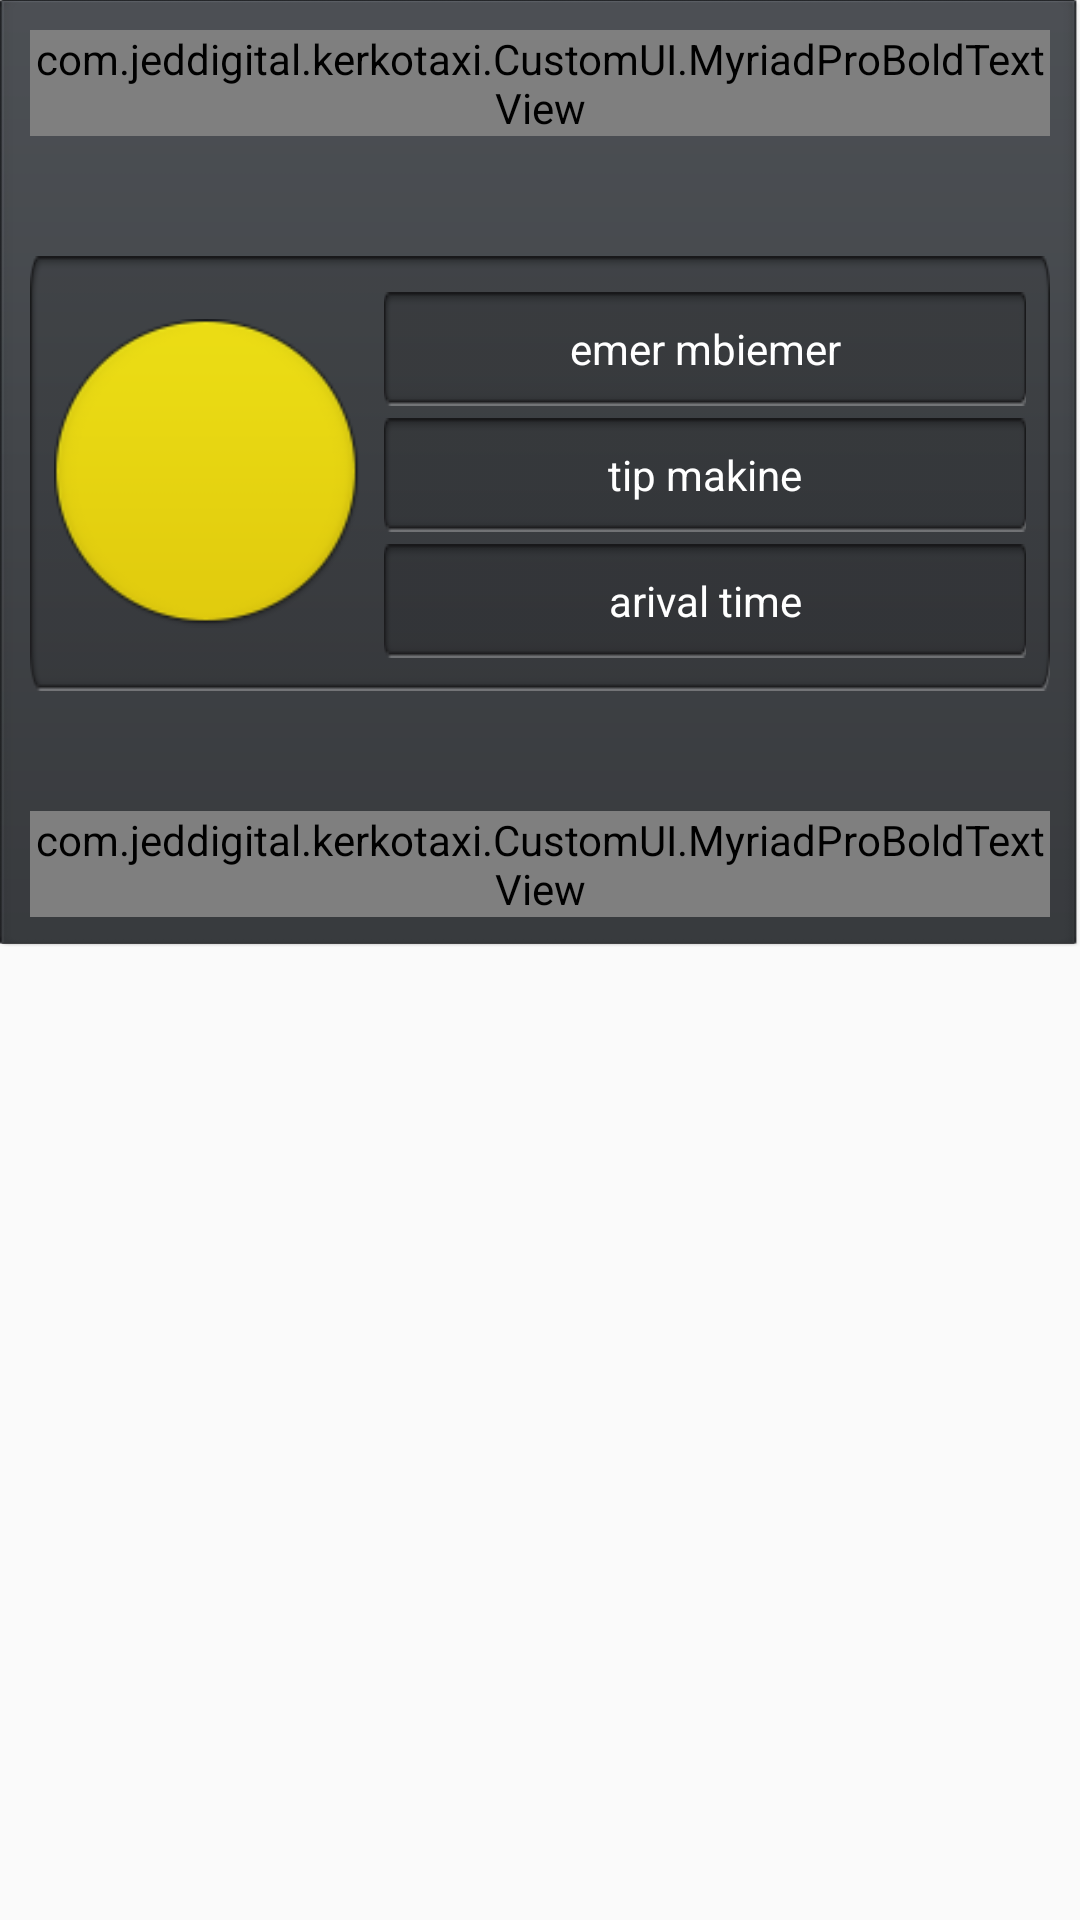

This screen was rendered from an Android layout file. Write that file and the resources it references.
<!-- AndroidManifest.xml: application theme AppTheme -->
<!-- res/layout/dialog_request_accepted_or_declined.xml -->
<?xml version="1.0" encoding="utf-8"?>
<RelativeLayout xmlns:android="http://schemas.android.com/apk/res/android"
    android:layout_width="wrap_content"
    android:layout_height="wrap_content">

    <ImageView
        android:layout_width="match_parent"
        android:layout_height="wrap_content"
        android:layout_alignTop="@+id/info_content"
        android:layout_alignBottom="@+id/info_content"
        android:background="@drawable/dialog_background"/>

    <LinearLayout
        android:id="@+id/info_content"
        android:layout_width="match_parent"
        android:layout_height="wrap_content"
        android:gravity="center"
        android:orientation="vertical"
        android:padding="10dp">

        <com.jeddigital.kerkotaxi.CustomUI.MyriadProBoldTextView
            android:id="@+id/status_tittle"
            android:layout_width="wrap_content"
            android:layout_height="wrap_content"
            android:layout_marginBottom="20dp"
            android:gravity="center"
            android:text="@string/requested_status_dialog_accepted_tittle"
            android:textAppearance="?android:attr/textAppearanceLarge"
            android:textColor="#c2c3c4" />

        <ImageView
            android:id="@+id/status_image"
            android:layout_width="wrap_content"
            android:layout_height="wrap_content"
            android:layout_marginBottom="20dp" />

        <RelativeLayout
            android:id="@+id/car_details_container"
            android:layout_width="match_parent"
            android:layout_height="wrap_content"
            android:layout_marginBottom="40dp"
            android:background="@drawable/listview_item_dialog_nearby_vehicles"
            android:padding="8dp">

            <RelativeLayout
                android:id="@+id/driver_foto_container"
                android:layout_width="110dp"
                android:layout_height="110dp"
                android:layout_alignBottom="@+id/vehicle_data_container"
                android:layout_alignParentTop="true"
                android:layout_weight="1">

                <ImageView
                    android:id="@+id/driver_photo"
                    android:layout_width="wrap_content"
                    android:layout_height="match_parent"
                    android:layout_centerInParent="true"
                    android:paddingRight="8dp"
                    android:scaleType="fitCenter"
                    android:src="@drawable/driver_badge" />

            </RelativeLayout>

            <LinearLayout
                android:id="@+id/vehicle_data_container"
                android:layout_width="wrap_content"
                android:layout_height="wrap_content"
                android:layout_alignParentRight="true"
                android:layout_toRightOf="@+id/driver_foto_container"
                android:layout_weight="3"
                android:orientation="vertical">

                <TextView
                    android:id="@+id/driver_name"
                    android:layout_width="match_parent"
                    android:layout_height="wrap_content"
                    android:layout_marginTop="4dp"
                    android:background="@drawable/textview_background"
                    android:gravity="center"
                    android:text="emer mbiemer"
                    android:textColor="#ffffff" />

                <TextView
                    android:id="@+id/car_model"
                    android:layout_width="match_parent"
                    android:layout_height="wrap_content"
                    android:layout_marginTop="4dp"
                    android:background="@drawable/textview_background"
                    android:gravity="center"
                    android:text="tip makine"
                    android:textColor="#ffffff" />

                <TextView
                    android:id="@+id/arrival_time"
                    android:layout_width="match_parent"
                    android:layout_height="wrap_content"
                    android:layout_marginBottom="3dp"
                    android:layout_marginTop="4dp"
                    android:background="@drawable/textview_background"
                    android:gravity="center"
                    android:text="arival time"
                    android:textColor="#ffffff" />
            </LinearLayout>
        </RelativeLayout>

        <com.jeddigital.kerkotaxi.CustomUI.MyriadProBoldTextView
            android:id="@+id/requested_dialog_info"
            android:layout_width="wrap_content"
            android:layout_height="wrap_content"
            android:gravity="center"
            android:text="JU DO TË NDIQNI NË KOHË REALE VENDODHJEN E TIJ"
            android:textAppearance="?android:attr/textAppearanceMedium"
            android:textColor="#c2c3c4" />
    </LinearLayout>

</RelativeLayout>
<!-- resources referenced by this layout -->
<resources>
  <!-- drawable dialog_background: png bitmap (drawable, 5067 bytes) -->
  <!-- drawable driver_badge: png bitmap (drawable, 6758 bytes) -->
  <!-- drawable listview_item_dialog_nearby_vehicles: png bitmap (drawable, 1600 bytes) -->
  <!-- drawable textview_background: png bitmap (drawable, 632 bytes) -->
  <string name="requested_status_dialog_accepted_tittle">KËRKESA JUAJ U PRANUA NGA SHOFERI</string>
  <style name="AppTheme" parent="Theme.AppCompat.Light.DarkActionBar">
          
          <item name="colorPrimary">@color/colorPrimary</item>
          <item name="colorPrimaryDark">@color/colorPrimaryDark</item>
          <item name="colorAccent">@color/colorAccent</item>
      </style>
  <color name="colorPrimary">#3F51B5</color>
  <color name="colorPrimaryDark">#303F9F</color>
  <color name="colorAccent">#FF4081</color>
</resources>
